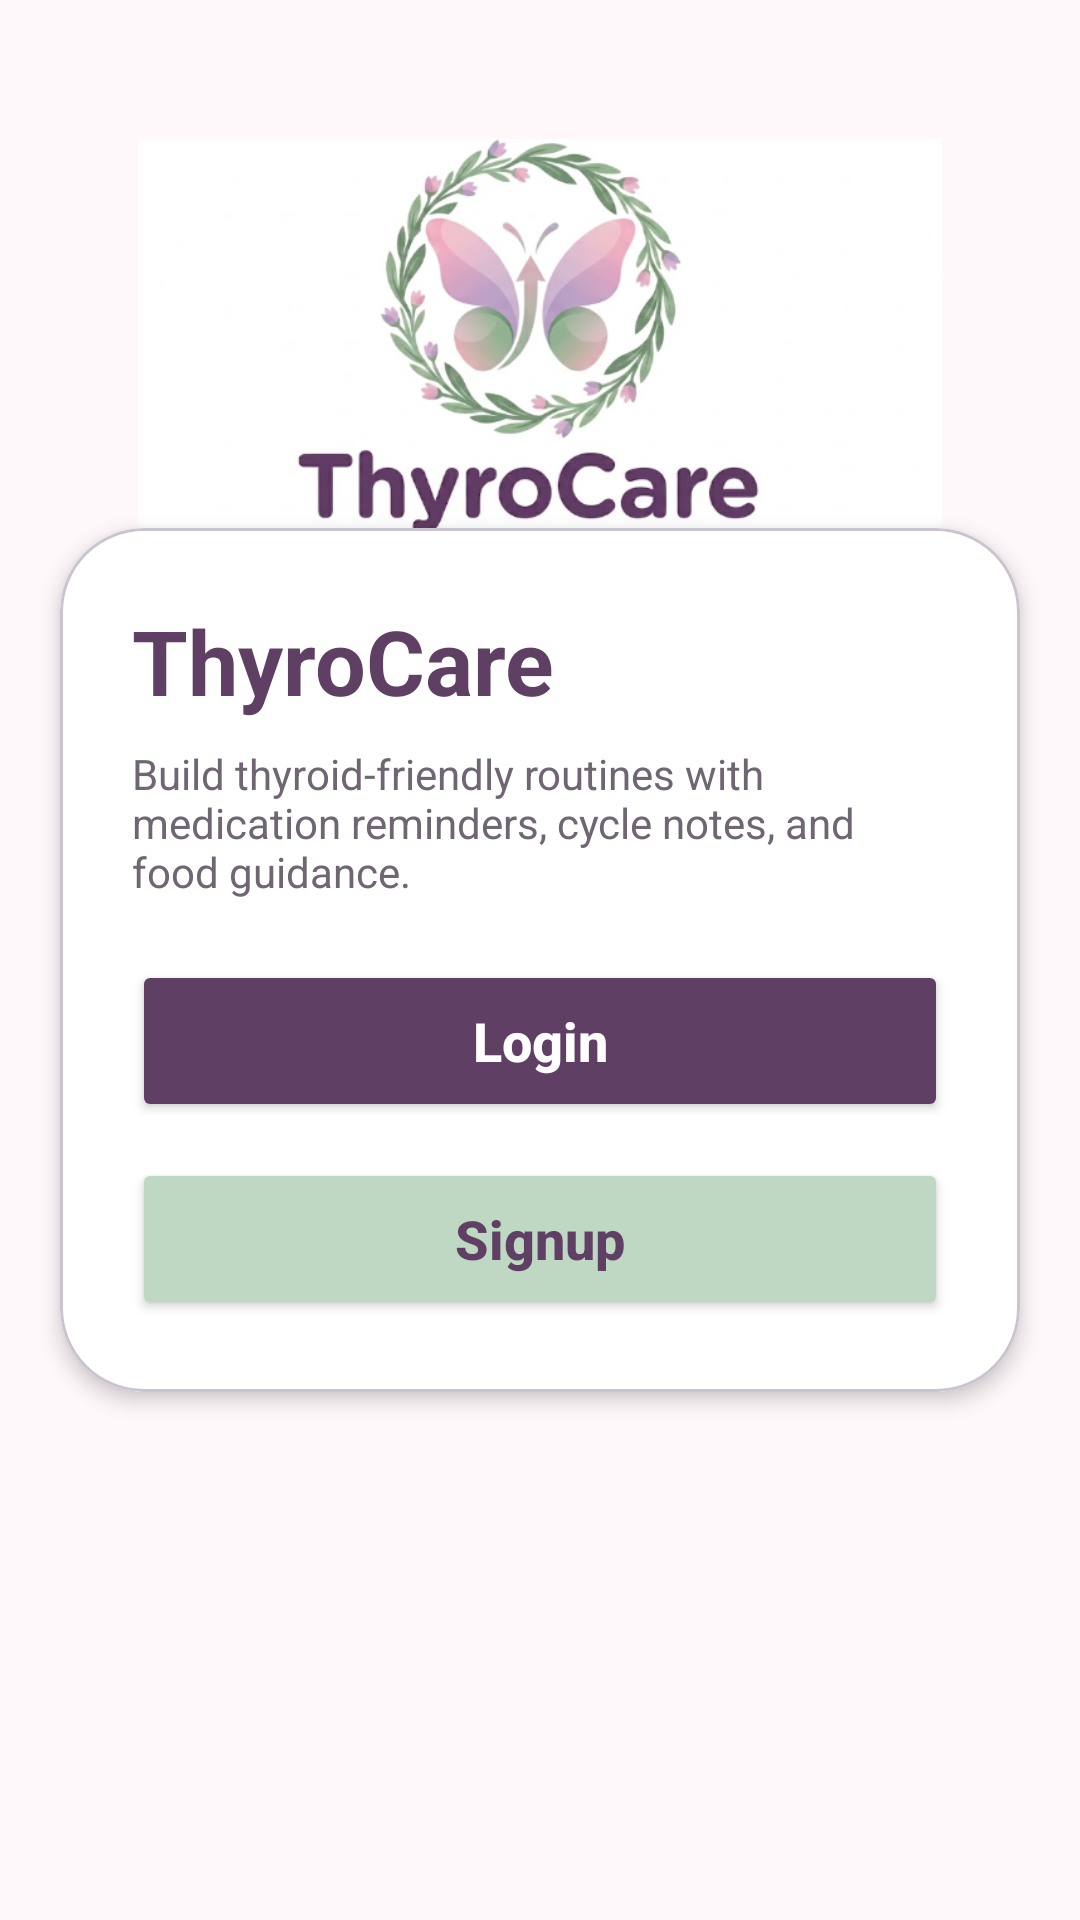

Android layout source for this screen:
<!-- AndroidManifest.xml: application theme Theme.ThyroCare -->
<!-- res/layout/activity_main.xml -->
<?xml version="1.0" encoding="utf-8"?>
<androidx.constraintlayout.widget.ConstraintLayout xmlns:android="http://schemas.android.com/apk/res/android"
    xmlns:app="http://schemas.android.com/apk/res-auto"
    xmlns:tools="http://schemas.android.com/tools"
    android:id="@+id/login_screen_main"
    android:layout_width="match_parent"
    android:layout_height="match_parent"
    android:background="@color/thyrocare_shell"
    tools:context=".MainActivity">

    <com.google.android.material.card.MaterialCardView
        android:id="@+id/welcomeCard"
        android:layout_width="0dp"
        android:layout_height="wrap_content"
        android:layout_marginStart="20dp"
        android:layout_marginEnd="20dp"
        android:layout_marginBottom="16dp"
        app:cardBackgroundColor="@color/thyrocare_card"
        app:cardCornerRadius="28dp"
        app:cardElevation="4dp"
        app:layout_constraintBottom_toTopOf="@+id/bottomImage"
        app:layout_constraintEnd_toEndOf="parent"
        app:layout_constraintStart_toStartOf="parent">

        <LinearLayout
            android:layout_width="match_parent"
            android:layout_height="wrap_content"
            android:orientation="vertical"
            android:padding="24dp">

            <TextView
                android:layout_width="match_parent"
                android:layout_height="wrap_content"
                android:text="@string/welcome_title"
                android:textColor="@color/thyrocare_plum"
                android:textSize="30sp"
                android:textStyle="bold" />

            <TextView
                android:layout_width="match_parent"
                android:layout_height="wrap_content"
                android:layout_marginTop="8dp"
                android:text="@string/welcome_subtitle"
                android:textColor="@color/thyrocare_text_secondary"
                android:textSize="14sp" />

            <Button
                android:id="@+id/LoginButton1"
                android:layout_width="match_parent"
                android:layout_height="54dp"
                android:layout_marginTop="20dp"
                android:backgroundTint="@color/thyrocare_plum"
                android:onClick="onClickLoginBtn"
                android:text="@string/login"
                android:textAllCaps="false"
                android:textColor="@android:color/white"
                android:textSize="18sp"
                android:textStyle="bold" />

            <Button
                android:id="@+id/signupButton1"
                android:layout_width="match_parent"
                android:layout_height="54dp"
                android:layout_marginTop="12dp"
                android:backgroundTint="@color/thyrocare_sage"
                android:text="@string/signup"
                android:textAllCaps="false"
                android:textColor="@color/thyrocare_plum"
                android:textSize="18sp"
                android:textStyle="bold" />
        </LinearLayout>
    </com.google.android.material.card.MaterialCardView>

    <ImageView
        android:id="@+id/bottomImage"
        android:layout_width="0dp"
        android:layout_height="160dp"
        android:scaleType="fitCenter"
        app:layout_constraintBottom_toBottomOf="parent"
        app:layout_constraintEnd_toEndOf="parent"
        app:layout_constraintStart_toStartOf="parent"
        app:srcCompat="@drawable/gemini_generated_image_cwajprcwajprcwaj__1_" />

    <ImageView
        android:id="@+id/imageView"
        android:layout_width="268dp"
        android:layout_height="238dp"
        app:layout_constraintEnd_toEndOf="parent"
        app:layout_constraintStart_toStartOf="parent"
        app:layout_constraintTop_toTopOf="parent"
        app:srcCompat="@drawable/screenshot_2026_04_12_163258" />

</androidx.constraintlayout.widget.ConstraintLayout>
<!-- resources referenced by this layout -->
<resources>
  <color name="thyrocare_card">#FFFFFFFF</color>
  <color name="thyrocare_plum">#5F3F63</color>
  <color name="thyrocare_sage">#BFD8C3</color>
  <color name="thyrocare_shell">#FFF8FB</color>
  <color name="thyrocare_text_secondary">#6F6573</color>
  <!-- drawable screenshot_2026_04_12_163258: png bitmap (drawable, 135860 bytes) -->
  <string name="login">Login</string>
  <string name="signup">Signup</string>
  <string name="welcome_subtitle">Build thyroid-friendly routines with medication reminders, cycle notes, and food guidance.</string>
  <string name="welcome_title">ThyroCare</string>
  <style name="Theme.ThyroCare" parent="Base.Theme.ThyroCare" />
  <style name="Base.Theme.ThyroCare" parent="Theme.Material3.DayNight.NoActionBar">
          
          
      </style>
</resources>
